Run: headless pygame with SDL's dummy video driver; simulated clock (each Clock.tick advances the game by its frame time, no real sleeping); random seed 0; keys injected as events and as key.get_pressed() state; no mouse input; restart key SPACE tapped at the start of phases 3 and 4.
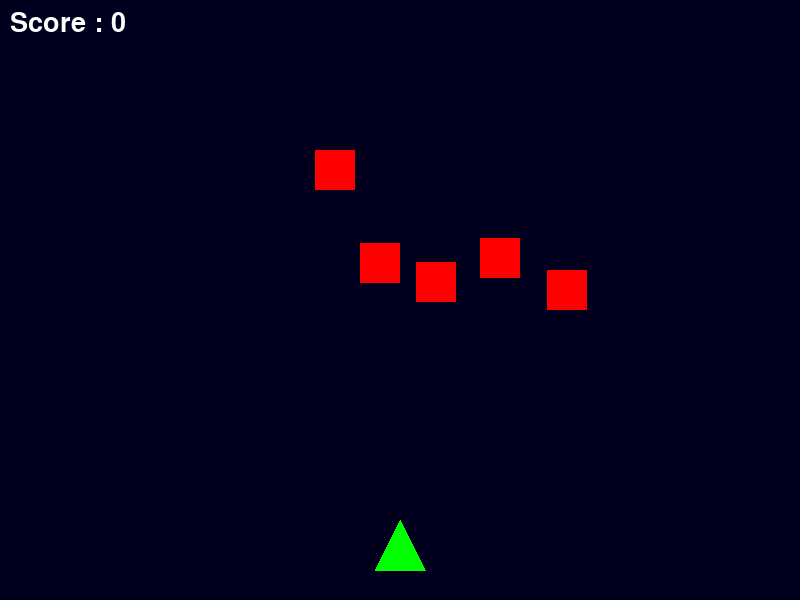
Frame 1 of 4 · flips 1–60 · no input
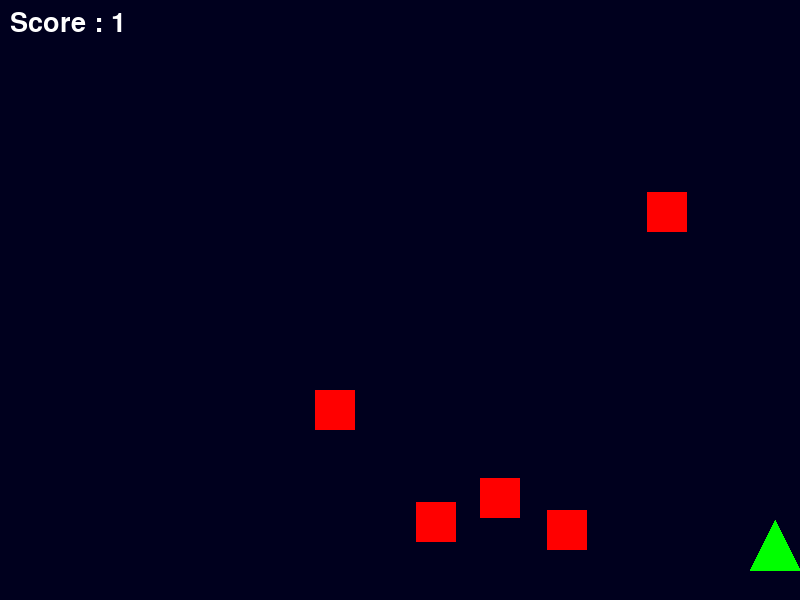
Frame 2 of 4 · flips 61–180 · tapped SPACE, RETURN · held RIGHT (→), D
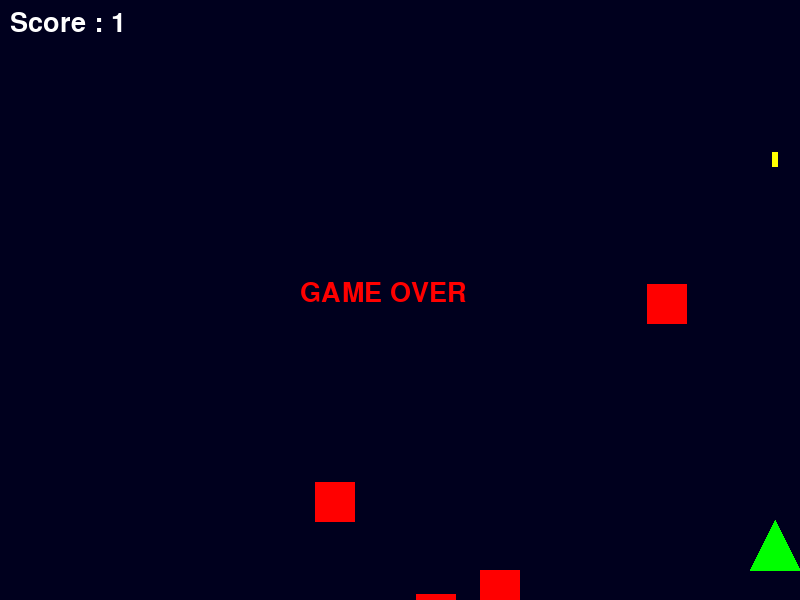
Frame 3 of 4 · flips 181–300 · tapped SPACE · held DOWN (↓), S
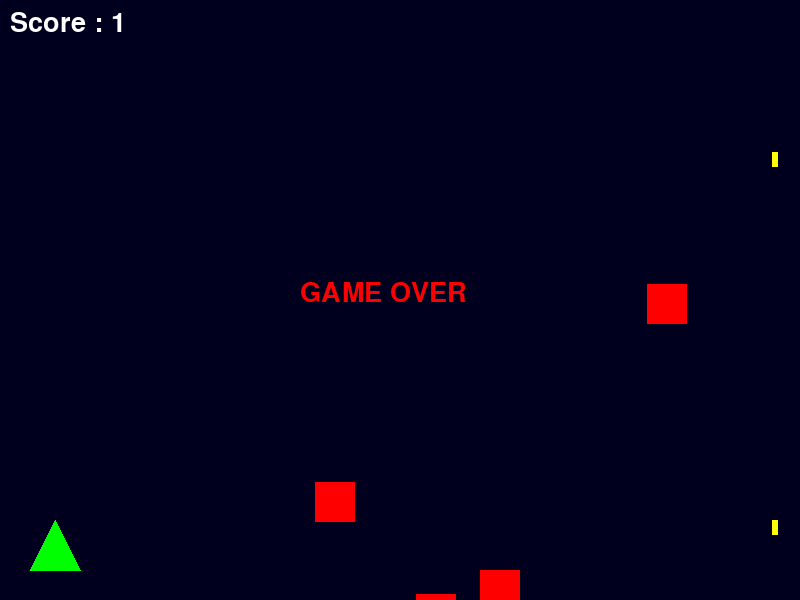
Frame 4 of 4 · flips 301–420 · tapped SPACE · held LEFT (←), A, UP (↑), W

The pygame program that drew these frames:

import pygame, random
pygame.init()
screen = pygame.display.set_mode((800, 600))
pygame.display.set_caption("Space Shooter Game")
font = pygame.font.SysFont(None, 40)
clock = pygame.time.Clock()
def new_enemy(y):
    return pygame.Rect(random.randint(50, 750), y, 40, 40)
player = pygame.Rect(375, 520, 50, 50)
bullets = []
enemies = [new_enemy(random.randint(20, 150)) for _ in range(5)]
score = 0
game_over = False
running = True
while running:
    clock.tick(60)
    for event in pygame.event.get():
        if event.type == pygame.QUIT:
            running = False
        if event.type == pygame.KEYDOWN and event.key == pygame.K_SPACE:
            bullets.append(pygame.Rect(player.x + 22, player.y, 6, 15))
    keys = pygame.key.get_pressed()
    player.x += (keys[pygame.K_RIGHT] - keys[pygame.K_LEFT]) * 6
    player.clamp_ip(screen.get_rect())
    if not game_over:
        bullets = [b.move(0, -8) for b in bullets if b.y >= 8]
        for e in enemies:
            e.y += 2
        game_over = any(e.y > 600 for e in enemies)
        for b in bullets[:]:
            i = b.collidelist(enemies)
            if i != -1:
                bullets.remove(b)
                enemies[i] = new_enemy(0)
                score += 1
    screen.fill((0, 0, 30))
    pygame.draw.polygon(screen, (0, 255, 0), [player.midtop, player.bottomleft, player.bottomright])
    for b in bullets:
        pygame.draw.rect(screen, (255, 255, 0), b)
    for e in enemies:
        pygame.draw.rect(screen, (255, 0, 0), e)
    screen.blit(font.render(f"Score : {score}", True, (255, 255, 255)), (10, 10))
    if game_over:
        screen.blit(font.render("GAME OVER", True, (255, 0, 0)), (300, 280))
    pygame.display.update()
pygame.quit()
